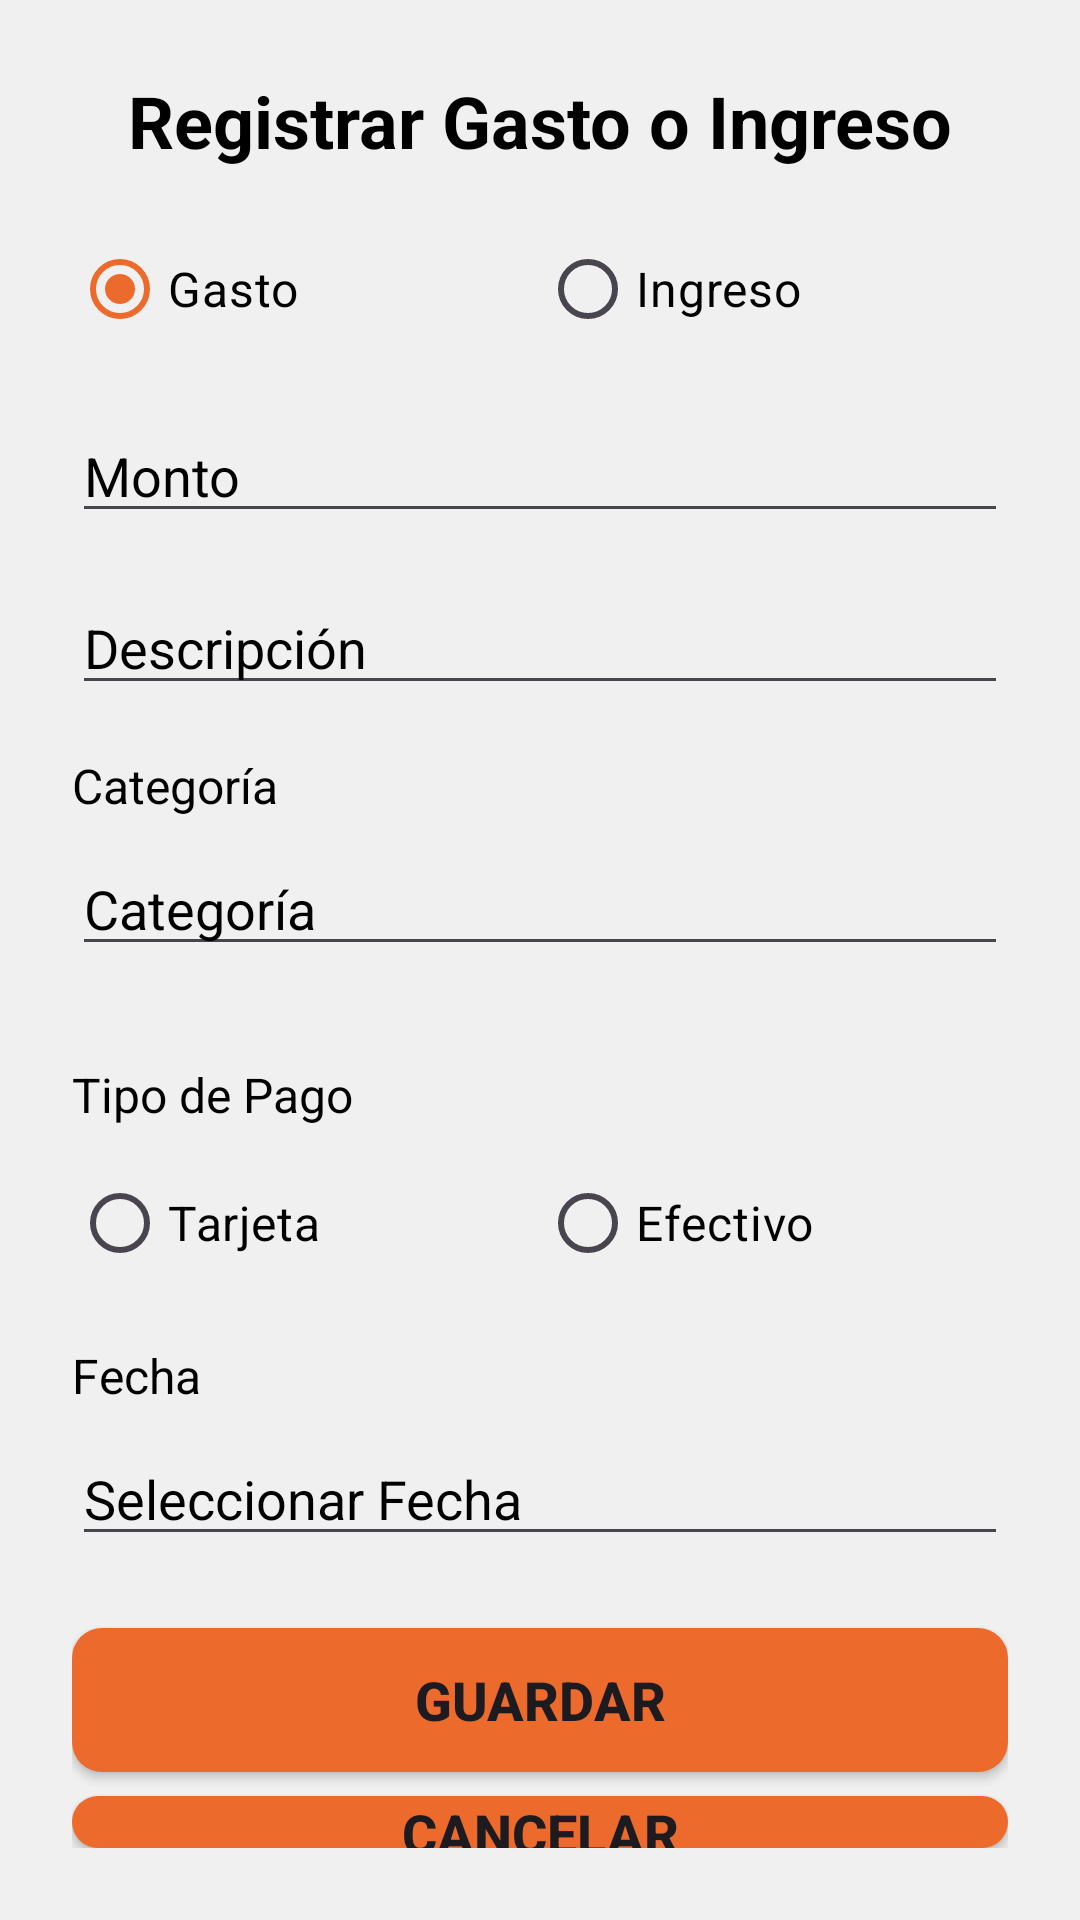

Android layout source for this screen:
<!-- AndroidManifest.xml: application theme Theme.GestorGastos -->
<!-- res/layout/activity_registro_gasto_ingreso.xml -->
<?xml version="1.0" encoding="utf-8"?>
<LinearLayout xmlns:android="http://schemas.android.com/apk/res/android"
    xmlns:app="http://schemas.android.com/apk/res-auto"
    xmlns:tools="http://schemas.android.com/tools"
    android:id="@+id/main"
    android:layout_width="match_parent"
    android:layout_height="match_parent"
    android:background="@color/gris_claro"
    android:orientation="vertical"
    android:padding="24dp"
    tools:context=".RegistroGastoIngreso">

    <TextView
        android:layout_width="match_parent"
        android:layout_height="wrap_content"
        android:text="@string/registro_transaccion_titulo"
        android:textSize="24sp"
        android:textStyle="bold"
        android:textColor="@color/black"
        android:gravity="center_horizontal"
        android:layout_marginBottom="16dp"/>

    <RadioGroup
        android:id="@+id/radio_group_tipo_transaccion"
        android:layout_width="match_parent"
        android:layout_height="wrap_content"
        android:orientation="horizontal"
        android:layout_marginBottom="16dp">

        <RadioButton
            android:id="@+id/radio_gasto"
            android:layout_width="0dp"
            android:layout_height="wrap_content"
            android:layout_weight="1"
            android:text="@string/registro_transaccion_radio_gasto"
            android:textColor="@color/black"
            android:textSize="16sp"
            android:checked="true"/>

        <RadioButton
            android:id="@+id/radio_ingreso"
            android:layout_width="0dp"
            android:layout_height="wrap_content"
            android:layout_weight="1"
            android:text="@string/registro_transaccion_radio_ingreso"
            android:textColor="@color/black"
            android:textSize="16sp"/>

    </RadioGroup>

    <EditText
        android:id="@+id/et_monto"
        android:layout_width="match_parent"
        android:layout_height="wrap_content"
        android:hint="@string/registro_transaccion_hint_monto"
        android:inputType="numberDecimal"
        android:textColorHint="@color/black"
        android:textColor="@color/black"
        android:textSize="18sp"
        android:layout_marginBottom="16dp"/>

    <EditText
        android:id="@+id/et_descripcion"
        android:layout_width="match_parent"
        android:layout_height="wrap_content"
        android:hint="@string/registro_transaccion_hint_descripcion"
        android:inputType="text"
        android:textColorHint="@color/black"
        android:textColor="@color/black"
        android:textSize="18sp"
        android:layout_marginBottom="16dp"/>

    <LinearLayout
        android:id="@+id/layout_categoria"
        android:layout_width="match_parent"
        android:layout_height="wrap_content"
        android:orientation="vertical"
        android:layout_marginBottom="16dp">

        <TextView
            android:layout_width="wrap_content"
            android:layout_height="wrap_content"
            android:text="@string/registro_transaccion_label_categoria"
            android:textColor="@color/black"
            android:textSize="16sp"
            android:layout_marginBottom="8dp"/>

        <EditText
            android:id="@+id/et_categoria"
            android:layout_width="match_parent"
            android:layout_height="wrap_content"
            android:hint="@string/registro_transaccion_hint_categoria"
            android:textColorHint="@color/black"
            android:textColor="@color/black"
            android:textSize="18sp"
            android:layout_marginBottom="16dp"/>

    </LinearLayout>

    <LinearLayout
        android:id="@+id/layout_tipo_pago"
        android:layout_width="match_parent"
        android:layout_height="wrap_content"
        android:orientation="vertical"
        android:layout_marginBottom="16dp">

        <TextView
            android:layout_width="wrap_content"
            android:layout_height="wrap_content"
            android:text="@string/registro_transaccion_label_tipo_pago"
            android:textColor="@color/black"
            android:textSize="16sp"
            android:layout_marginBottom="8dp"/>

        <RadioGroup
            android:id="@+id/radio_group_tipo_pago"
            android:layout_width="match_parent"
            android:layout_height="wrap_content"
            android:orientation="horizontal">

            <RadioButton
                android:id="@+id/radio_tarjeta"
                android:layout_width="0dp"
                android:layout_height="wrap_content"
                android:layout_weight="1"
                android:text="@string/registro_transaccion_radio_tarjeta"
                android:textColor="@color/black"
                android:textSize="16sp"/>

            <RadioButton
                android:id="@+id/radio_efectivo"
                android:layout_width="0dp"
                android:layout_height="wrap_content"
                android:layout_weight="1"
                android:text="@string/registro_transaccion_radio_efectivo"
                android:textColor="@color/black"
                android:textSize="16sp"/>

        </RadioGroup>

    </LinearLayout>

    <LinearLayout
        android:layout_width="match_parent"
        android:layout_height="wrap_content"
        android:orientation="vertical"
        android:layout_marginBottom="24dp">

        <TextView
            android:layout_width="wrap_content"
            android:layout_height="wrap_content"
            android:text="@string/registro_transaccion_label_fecha"
            android:textColor="@color/black"
            android:textSize="16sp"
            android:layout_marginBottom="8dp"/>

        <EditText
            android:id="@+id/et_fecha"
            android:layout_width="match_parent"
            android:layout_height="wrap_content"
            android:hint="@string/registro_transaccion_hint_fecha"
            android:focusable="false"
            android:clickable="false"
            android:textColorHint="@color/black"
            android:textColor="@color/black"
            android:textSize="18sp" />

    </LinearLayout>

    <Button
        android:id="@+id/btn_guardar"
        android:layout_width="match_parent"
        android:layout_height="wrap_content"
        android:text="@string/registro_transaccion_btn_guardar"
        android:textSize="18sp"
        android:textStyle="bold"
        android:background="@drawable/boton"/>

    <Button
        android:id="@+id/btn_cancelar"
        android:layout_width="match_parent"
        android:layout_height="wrap_content"
        android:text="@string/registro_transaccion_btn_cancelar"
        android:textSize="18sp"
        android:textStyle="bold"
        android:background="@drawable/boton"
        android:layout_marginTop="8dp"/>

</LinearLayout>
<!-- resources referenced by this layout -->
<resources>
  <color name="black">#FF000000</color>
  <color name="gris_claro">#F0F0F0</color>
  <!-- drawable boton (drawable) -->
  <?xml version="1.0" encoding="utf-8"?>
  <selector xmlns:android="http://schemas.android.com/apk/res/android">
      <item>
          <shape android:shape="rectangle">
              <solid android:color="@color/naranja_rojizo"/>
              <corners android:radius="10dp"/>
          </shape>>
      </item>>
  </selector>
  <string name="registro_transaccion_btn_cancelar">Cancelar</string>
  <string name="registro_transaccion_btn_guardar">Guardar</string>
  <string name="registro_transaccion_hint_categoria">Categoría</string>
  <string name="registro_transaccion_hint_descripcion">Descripción</string>
  <string name="registro_transaccion_hint_fecha">Seleccionar Fecha</string>
  <string name="registro_transaccion_hint_monto">Monto</string>
  <string name="registro_transaccion_label_categoria">Categoría</string>
  <string name="registro_transaccion_label_fecha">Fecha</string>
  <string name="registro_transaccion_label_tipo_pago">Tipo de Pago</string>
  <string name="registro_transaccion_radio_efectivo">Efectivo</string>
  <string name="registro_transaccion_radio_gasto">Gasto</string>
  <string name="registro_transaccion_radio_ingreso">Ingreso</string>
  <string name="registro_transaccion_radio_tarjeta">Tarjeta</string>
  <string name="registro_transaccion_titulo">Registrar Gasto o Ingreso</string>
  <style name="Theme.GestorGastos" parent="Base.Theme.GestorGastos" />
  <color name="naranja_rojizo">#EC6A2C </color>
  <style name="Base.Theme.GestorGastos" parent="Theme.Material3.DayNight.NoActionBar">
          
          
          <item name="colorPrimary">@color/naranja_rojizo</item>
      </style>
</resources>
